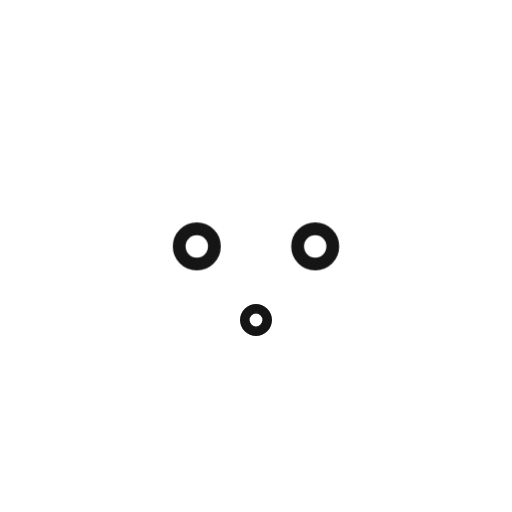
t = 0.00 s
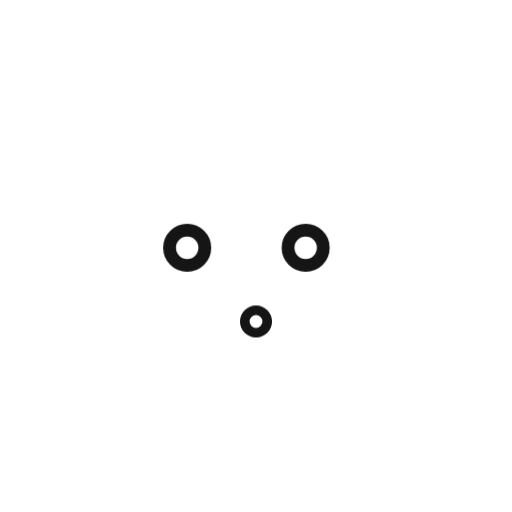
t = 0.79 s
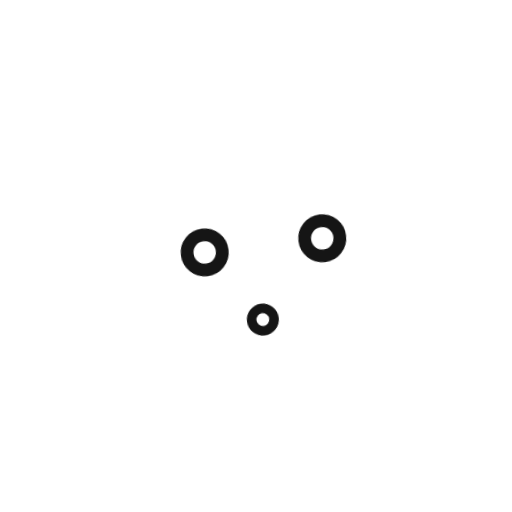
t = 1.61 s
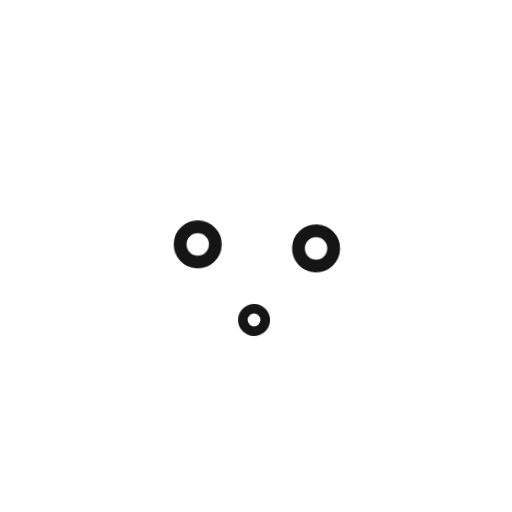
t = 2.38 s
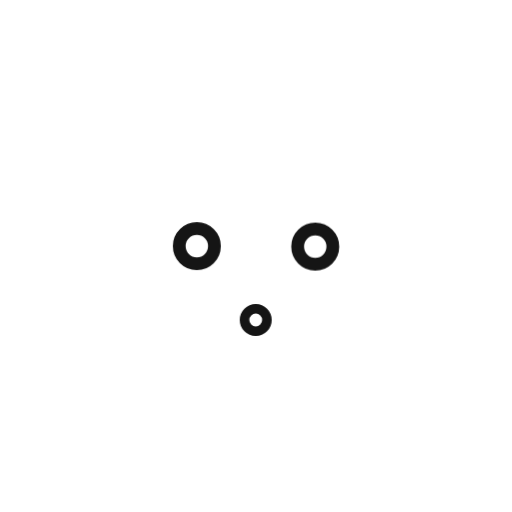
t = 2.65 s
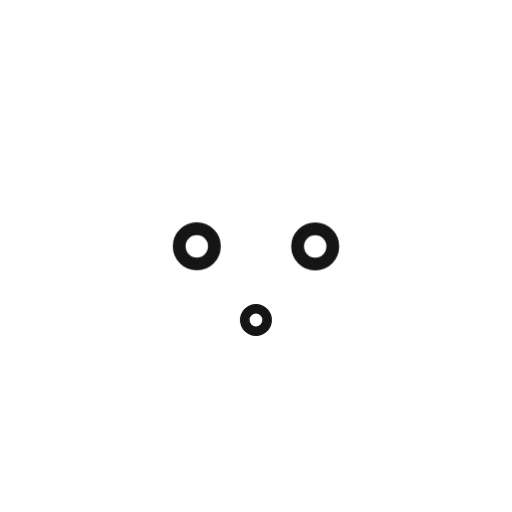
t = 2.81 s

The animated SVG that drew these frames (rendered in a browser with its animation timeline set to each time). Animation: 5 CSS @keyframes rules; one cycle of 4.80 s, repeats indefinitely.

<svg xmlns="http://www.w3.org/2000/svg" width="320" height="320" viewBox="0 0 320 320" class="omi-expression omi-expr-surprised" role="img" aria-label="Omi · 惊讶" data-state="surprised" data-duration="4.8">
<style>@keyframes omi-expr-surprised-body{0%,25%,65%,100%{transform:translateY(0) rotate(0deg)}5%{transform:translateY(-9px) rotate(-5deg)}10%{transform:translateY(-6px) rotate(5deg)}15%{transform:translateY(2px) rotate(0deg)}40%{transform:translateY(0) rotate(-7deg)}45%{transform:translateY(0) rotate(7deg)}80%{transform:translateY(-3px) rotate(0deg)}}
@keyframes omi-expr-surprised-face{0%,20%,100%{transform:scale(1)}10%{transform:scale(1.06)}}
@keyframes omi-expr-surprised-accent{0%,80%,100%{opacity:.35}10%,70%{opacity:1}}
@keyframes omi-expr-surprised-gaze{0%,12%,52%,100%{transform:translateX(0)}17%,28%{transform:translateX(-6px)}36%,47%{transform:translateX(6px)}}
@keyframes omi-expr-surprised-blink{0%,26%,31%,72%,77%,100%{transform:scaleY(1)}28%,74%{transform:scaleY(.12)}}
.omi-expr-surprised .omx-body{animation:omi-expr-surprised-body 4.8s cubic-bezier(.22,1,.36,1) infinite}
.omi-expr-surprised .omx-face{animation:omi-expr-surprised-face 4.8s cubic-bezier(.22,1,.36,1) infinite;transform-origin:128px 130px}
.omi-expr-surprised .omx-accent{animation:omi-expr-surprised-accent 4.8s cubic-bezier(.22,1,.36,1) infinite}
.omi-expr-surprised .omx-body{transform-origin:128px 132px}
.omi-expr-surprised .omx-gaze{animation:omi-expr-surprised-gaze 4.8s cubic-bezier(.22,1,.36,1) infinite}
.omi-expr-surprised .omx-blink{animation:omi-expr-surprised-blink 4.8s cubic-bezier(.22,1,.36,1) infinite;transform-origin:128px 126px}
.omi-expr-surprised .omx-a{transform-box:view-box}
.omi-expr-surprised[data-paused="true"] .omx-a{animation-play-state:paused}
.omi-expr-surprised[data-motion="off"] .omx-a{animation:none!important}
@media(prefers-reduced-motion:reduce){.omi-expr-surprised .omx-a{animation:none!important}}</style>
<g fill="#ffffff" stroke="#ffffff"><g transform="translate(32 32)"><g class="omx-a omx-body"><path d="M 190 228 H 66 Q 28 228 28 190 V 66 Q 28 28 66 28 H 190 Q 228 28 228 66 V 190" fill="#ffffff" stroke-width="30" stroke-linecap="round" stroke-linejoin="round"/><g class="omx-a omx-face" fill="#151515" stroke="#151515"><g class="omx-a omx-gaze"><g class="omx-a omx-blink"><circle cx="91" cy="122" r="11" fill="none" stroke-width="8"/><circle cx="165" cy="122" r="11" fill="none" stroke-width="8"/></g></g><circle cx="128" cy="168" r="7" fill="none" stroke-width="6"/></g></g></g><g class="omx-a omx-accent"><path d="M 279 21 V 40" fill="none" stroke-width="6" stroke-linecap="round" stroke-linejoin="round"/><circle cx="279" cy="53" r="3.5" stroke="none"/></g></g>
</svg>
